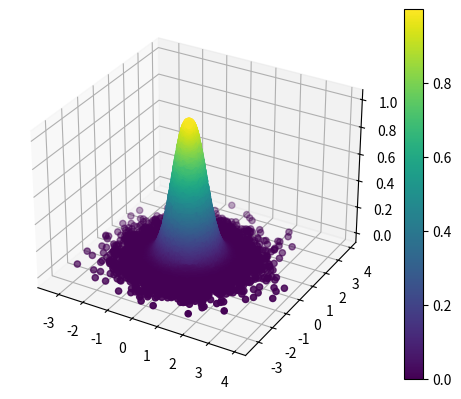

Recreate this plot in Python. (Note: this script raises an exception after producing the figure.)
from mpl_toolkits.mplot3d import Axes3D
import matplotlib.pyplot as plt
import numpy as np



# Some dummy data
xval = np.random.randn(10000)
yval = np.random.randn(10000)
zval = np.exp( - (xval**2 + yval**2)/0.5)

fig = plt.figure()
ax = fig.add_subplot(111, projection='3d')

cax = ax.scatter(xval, yval, zval, cmap=plt.cm.viridis, c=zval) 
fig.colorbar(cax)

# plt.show(block=False)
# plt.pause(2)

plt.show()
plt.pause()